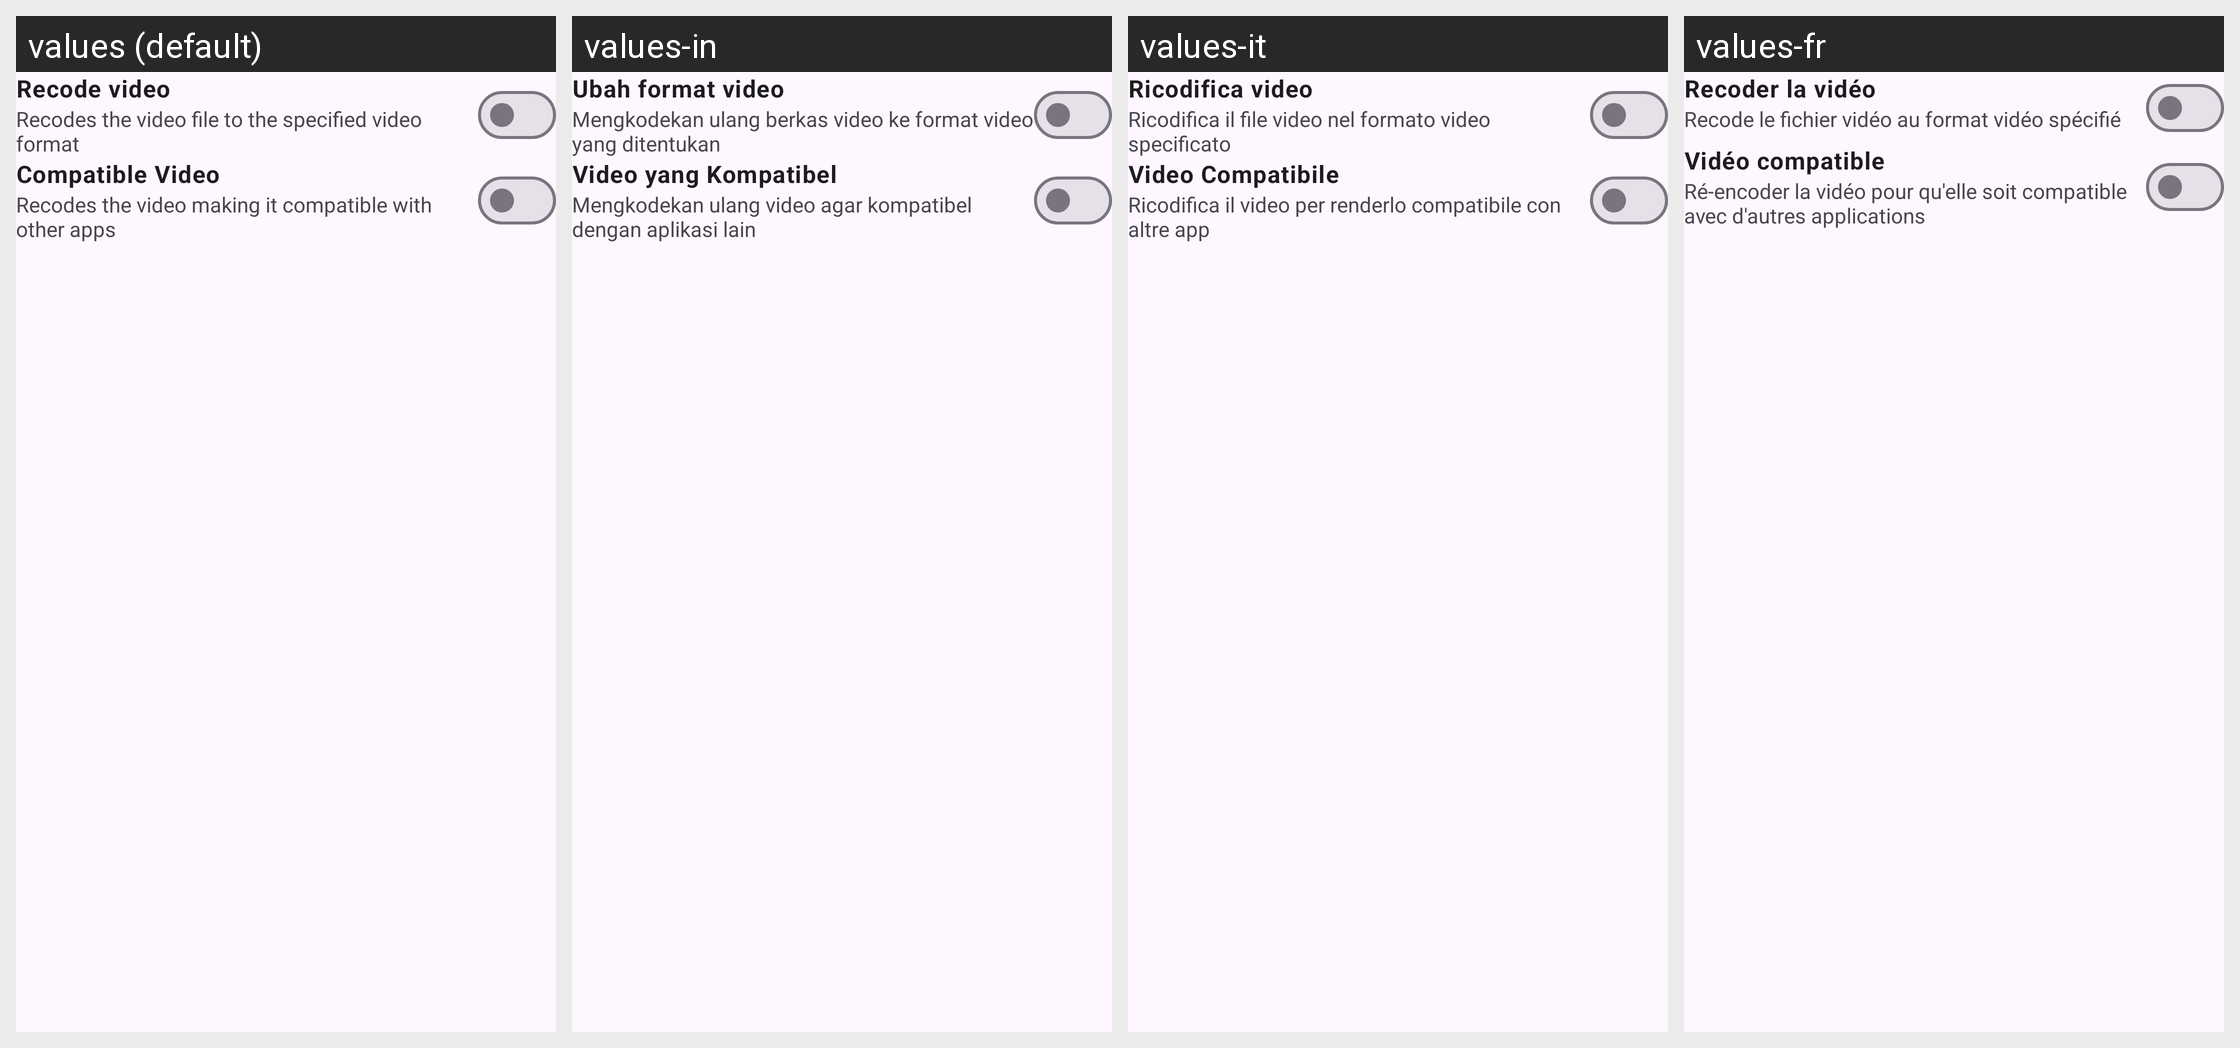

The same Android screen rendered under several of its app's locales, left to right. List the strings drawn on it with the default value and each locale's translation.
Android screen res/layout/video_download_preferences_dialog.xml rendered under 4 locales, left to right: values (default), values-in, values-it, values-fr. Device: Nexus 5 (rendered at 1080×1920; each locale shown at half size, 540×960, under a caption strip naming it); theme BaseTheme.
Other locales in the repository, not shown: values-ar, values-bn, values-de, values-es, values-hi, values-ko, values-pt, values-ru.
Strings drawn on this screen, with the default value and each locale's value (text and hints the layout hard-codes, and strings that could not be matched under every locale, appear in the picture but are not listed):

recode_video
  values: Recode video
  values-in: Ubah format video
  values-it: Ricodifica video
  values-fr: Recoder la vidéo

recode_video_summary
  values: Recodes the video file to the specified video format
  values-in: Mengkodekan ulang berkas video ke format video yang ditentukan
  values-it: Ricodifica il file video nel formato video specificato
  values-fr: Recode le fichier vidéo au format vidéo spécifié

video_compatible
  values: Compatible Video
  values-in: Video yang Kompatibel
  values-it: Video Compatibile
  values-fr: Vidéo compatible

video_compatible_summary
  values: Recodes the video making it compatible with other apps
  values-in: Mengkodekan ulang video agar kompatibel dengan aplikasi lain
  values-it: Ricodifica il video per renderlo compatibile con altre app
  values-fr: Ré-encoder la vidéo pour qu'elle soit compatible avec d'autres applications
